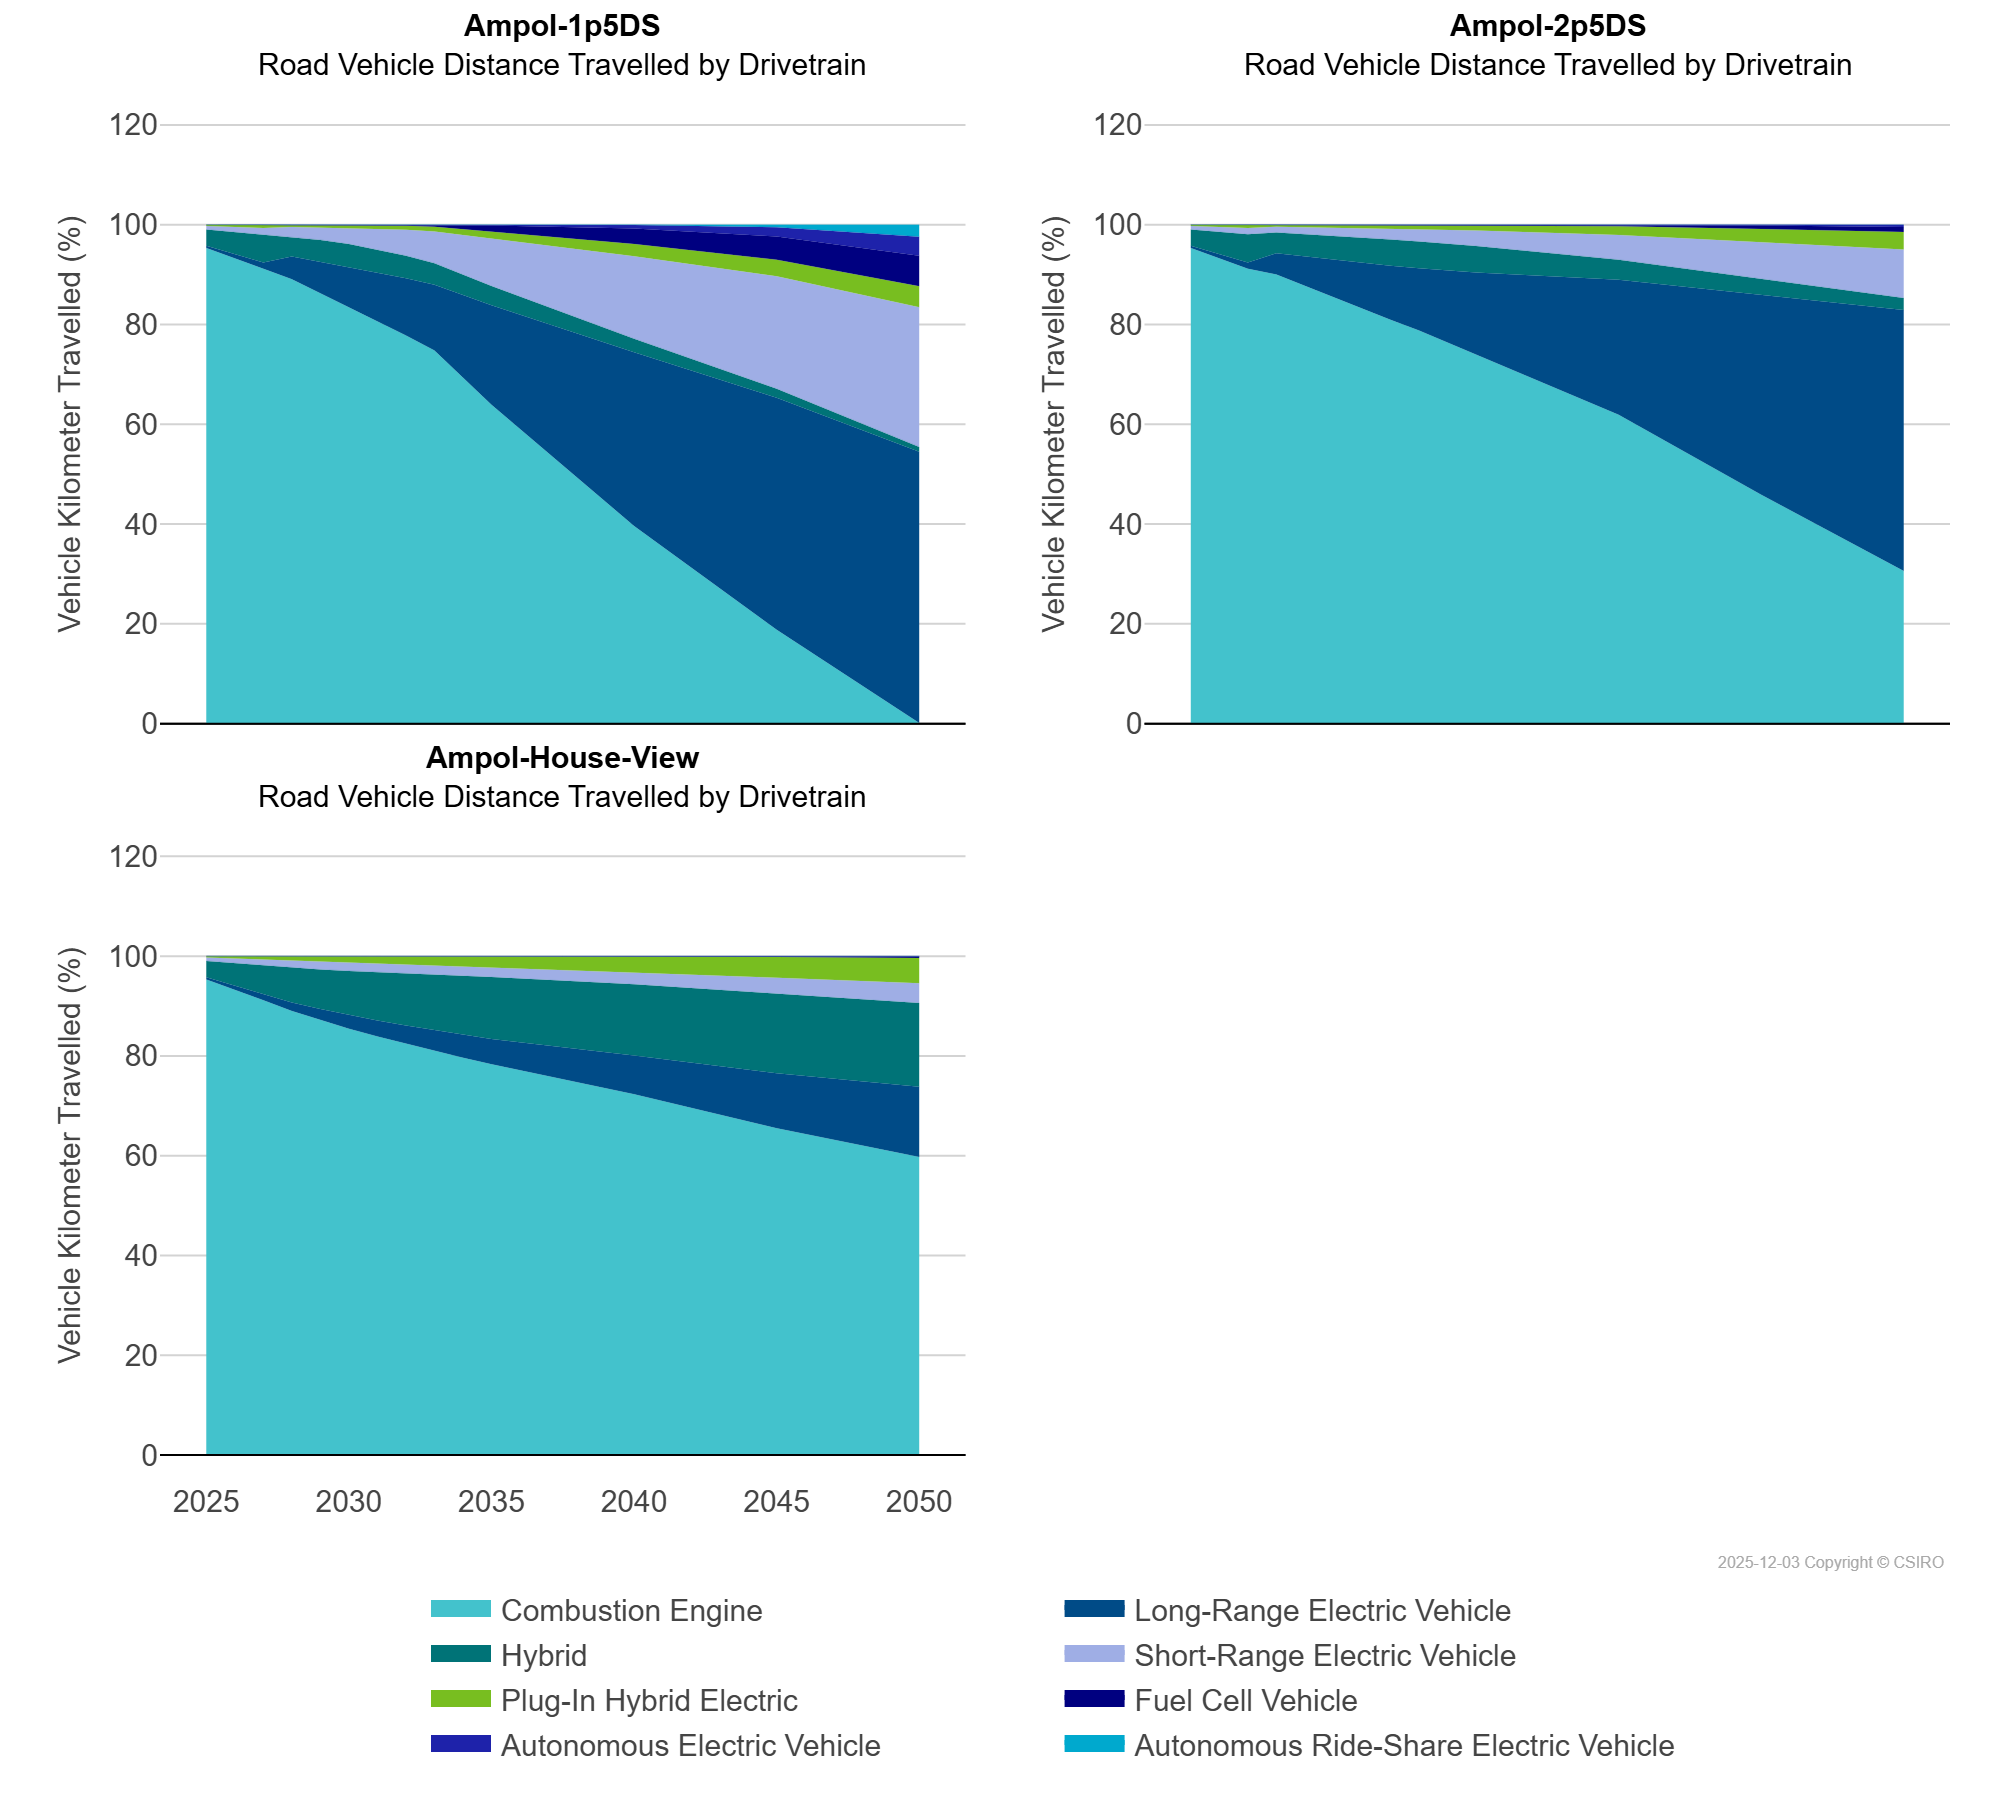

Data behind this chart, as committed beside it:
scen, process_technology1, unit, 2025, 2026, 2027, 2028, 2029, 2030, 2031, 2032, 2033, 2034, 2035, 2040, 2045, 2050
Ampol-1p5DS, Autonomous Electric Vehicle, Vehicle Kilometer Travelled (%), 0.01, 0.01, 0.0, 0.0, 0.0, 0.0, 0.0, 0.0, 0.01, 0.1, 0.16, 0.74, 1.86, 3.81
Ampol-1p5DS, Autonomous Ride-Share Electric Vehicle, Vehicle Kilometer Travelled (%), 0.0, 0.0, 0.0, 0.0, 0.0, 0.0, 0.0, 0.0, 0.0, 0.0, 0.0, 0.03, 0.48, 2.39
Ampol-1p5DS, Combustion Engine, Vehicle Kilometer Travelled (%), 95.31, 93.35, 91.16, 89.07, 86.29, 83.51, 80.74, 77.81, 74.8, 69.27, 63.91, 39.6, 18.8, 0.12
Ampol-1p5DS, Fuel Cell Vehicle, Vehicle Kilometer Travelled (%), 0.0, 0.0, 0.0, 0.0, 0.0, 0.01, 0.06, 0.22, 0.41, 0.82, 1.24, 3.09, 4.67, 6.13
Ampol-1p5DS, Hybrid, Vehicle Kilometer Travelled (%), 3.24, 4.4, 5.65, 4.06, 4.37, 4.58, 4.62, 4.52, 4.33, 4.08, 3.83, 2.74, 1.78, 1.0
Ampol-1p5DS, Long-Range Electric Vehicle, Vehicle Kilometer Travelled (%), 0.48, 0.78, 1.27, 4.57, 6.31, 8.03, 9.74, 11.46, 13.15, 16.62, 19.95, 34.82, 46.53, 54.36
Ampol-1p5DS, Plug-In Hybrid Electric, Vehicle Kilometer Travelled (%), 0.26, 0.45, 0.67, 0.44, 0.52, 0.6, 0.69, 0.81, 0.94, 1.18, 1.41, 2.46, 3.34, 4.19
Ampol-1p5DS, Short-Range Electric Vehicle, Vehicle Kilometer Travelled (%), 0.7, 1.01, 1.25, 1.86, 2.51, 3.27, 4.16, 5.19, 6.35, 7.94, 9.5, 16.52, 22.54, 28.0
Ampol-2p5DS, Autonomous Electric Vehicle, Vehicle Kilometer Travelled (%), 0.01, 0.01, 0.0, 0.0, 0.0, 0.0, 0.0, 0.0, 0.0, 0.0, 0.0, 0.0, 0.17, 0.45
Ampol-2p5DS, Autonomous Ride-Share Electric Vehicle, Vehicle Kilometer Travelled (%), 0.0, 0.0, 0.0, 0.0, 0.0, 0.0, 0.0, 0.0, 0.0, 0.0, 0.0, 0.0, 0.0, 0.0
Ampol-2p5DS, Combustion Engine, Vehicle Kilometer Travelled (%), 95.31, 93.35, 91.16, 90.01, 87.67, 85.38, 83.11, 80.93, 78.81, 76.42, 73.94, 61.92, 45.9, 30.57
Ampol-2p5DS, Fuel Cell Vehicle, Vehicle Kilometer Travelled (%), 0.0, 0.0, 0.0, 0.0, 0.0, 0.0, 0.01, 0.02, 0.03, 0.05, 0.07, 0.29, 0.67, 1.03
Ampol-2p5DS, Hybrid, Vehicle Kilometer Travelled (%), 3.24, 4.4, 5.65, 4.15, 4.56, 4.89, 5.13, 5.29, 5.36, 5.37, 5.32, 4.03, 3.18, 2.41
Ampol-2p5DS, Long-Range Electric Vehicle, Vehicle Kilometer Travelled (%), 0.48, 0.78, 1.27, 4.28, 5.92, 7.55, 9.19, 10.83, 12.44, 14.43, 16.46, 27.04, 40.07, 52.33
Ampol-2p5DS, Plug-In Hybrid Electric, Vehicle Kilometer Travelled (%), 0.26, 0.45, 0.67, 0.41, 0.49, 0.57, 0.67, 0.76, 0.86, 0.95, 1.08, 1.75, 2.63, 3.5
Ampol-2p5DS, Short-Range Electric Vehicle, Vehicle Kilometer Travelled (%), 0.7, 1.01, 1.25, 1.15, 1.37, 1.61, 1.89, 2.18, 2.48, 2.79, 3.12, 4.95, 7.37, 9.71
Ampol-House-View, Autonomous Electric Vehicle, Vehicle Kilometer Travelled (%), 0.01, 0.01, 0.0, 0.0, 0.0, 0.0, 0.0, 0.0, 0.0, 0.0, 0.0, 0.0, 0.0, 0.06
Ampol-House-View, Autonomous Ride-Share Electric Vehicle, Vehicle Kilometer Travelled (%), 0.0, 0.0, 0.0, 0.0, 0.0, 0.0, 0.0, 0.0, 0.0, 0.0, 0.0, 0.0, 0.0, 0.0
Ampol-House-View, Combustion Engine, Vehicle Kilometer Travelled (%), 95.31, 93.35, 91.16, 88.98, 87.17, 85.45, 83.91, 82.41, 81.01, 79.62, 78.32, 72.33, 65.5, 59.74
Ampol-House-View, Fuel Cell Vehicle, Vehicle Kilometer Travelled (%), 0.0, 0.0, 0.0, 0.0, 0.0, 0.0, 0.01, 0.01, 0.02, 0.02, 0.03, 0.1, 0.2, 0.33
Ampol-House-View, Hybrid, Vehicle Kilometer Travelled (%), 3.24, 4.4, 5.65, 6.89, 7.91, 8.89, 9.7, 10.48, 11.18, 11.81, 12.39, 14.25, 16.05, 16.75
Ampol-House-View, Long-Range Electric Vehicle, Vehicle Kilometer Travelled (%), 0.48, 0.78, 1.27, 1.74, 2.23, 2.71, 3.2, 3.67, 4.13, 4.62, 5.09, 7.77, 11.01, 14.1
Ampol-House-View, Plug-In Hybrid Electric, Vehicle Kilometer Travelled (%), 0.26, 0.45, 0.67, 0.95, 1.14, 1.37, 1.56, 1.74, 1.91, 2.1, 2.27, 3.16, 4.13, 5.05
Ampol-House-View, Short-Range Electric Vehicle, Vehicle Kilometer Travelled (%), 0.7, 1.01, 1.25, 1.44, 1.54, 1.58, 1.63, 1.69, 1.75, 1.83, 1.9, 2.39, 3.1, 3.97
